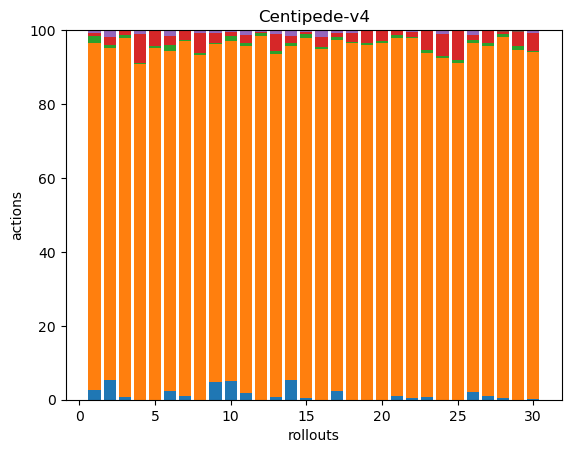

Source data for this figure (header and first rows):
7, 245, 5, 2, 2, 0, 0, 0, 0, 0, 0, 0, 0, 0, 0, 0, 0, 0
12, 201, 2, 5, 4, 0, 0, 0, 0, 0, 0, 0, 0, 0, 0, 0, 0, 0
2, 291, 2, 4, 0, 0, 0, 0, 0, 0, 0, 0, 0, 0, 0, 0, 0, 0
0, 418, 1, 36, 5, 0, 0, 0, 0, 0, 0, 0, 0, 0, 0, 0, 0, 0
0, 454, 2, 20, 1, 0, 0, 0, 0, 0, 0, 0, 0, 0, 0, 0, 0, 0
6, 228, 4, 6, 4, 0, 0, 0, 0, 0, 0, 0, 0, 0, 0, 0, 0, 0
4, 391, 1, 10, 1, 0, 0, 0, 0, 0, 0, 0, 0, 0, 0, 0, 0, 0
0, 489, 2, 29, 3, 1, 0, 0, 0, 0, 0, 0, 0, 0, 0, 0, 0, 0
17, 328, 1, 9, 3, 0, 0, 0, 0, 0, 0, 0, 0, 0, 0, 0, 0, 0
10, 182, 3, 2, 1, 0, 0, 0, 0, 0, 0, 0, 0, 0, 0, 0, 0, 0
4, 222, 2, 5, 3, 0, 0, 0, 0, 0, 0, 0, 0, 0, 0, 0, 0, 0
0, 235, 2, 1, 1, 0, 0, 0, 0, 0, 0, 0, 0, 0, 0, 0, 0, 0
2, 264, 2, 13, 3, 0, 0, 0, 0, 0, 0, 0, 0, 0, 0, 0, 0, 0
21, 360, 3, 8, 5, 1, 0, 0, 0, 0, 0, 0, 0, 0, 0, 0, 0, 0
1, 182, 2, 1, 1, 0, 0, 0, 0, 0, 0, 0, 0, 0, 0, 0, 0, 0
0, 311, 2, 9, 5, 1, 0, 0, 0, 0, 0, 0, 0, 0, 0, 0, 0, 0
6, 242, 2, 3, 2, 0, 0, 0, 0, 0, 0, 0, 0, 0, 0, 0, 0, 0
0, 353, 1, 9, 3, 0, 0, 0, 0, 0, 0, 0, 0, 0, 0, 0, 0, 0
0, 294, 1, 10, 1, 0, 0, 0, 0, 0, 0, 0, 0, 0, 0, 0, 0, 0
0, 297, 2, 8, 1, 0, 0, 0, 0, 0, 0, 0, 0, 0, 0, 0, 0, 0
3, 275, 2, 3, 1, 0, 0, 0, 0, 0, 0, 0, 0, 0, 0, 0, 0, 0
2, 449, 2, 6, 2, 0, 0, 0, 0, 0, 0, 0, 0, 0, 0, 0, 0, 0
2, 280, 3, 15, 1, 0, 0, 0, 0, 0, 0, 0, 0, 0, 0, 0, 0, 0
0, 331, 2, 21, 4, 0, 0, 0, 0, 0, 0, 0, 0, 0, 0, 0, 0, 0
0, 305, 3, 26, 1, 0, 0, 0, 0, 0, 0, 0, 0, 0, 0, 0, 0, 0
5, 237, 2, 4, 3, 0, 0, 0, 0, 0, 0, 0, 0, 0, 0, 0, 0, 0
3, 301, 3, 10, 1, 0, 0, 0, 0, 0, 0, 0, 0, 0, 0, 0, 0, 0
1, 200, 2, 1, 0, 1, 0, 0, 0, 0, 0, 0, 0, 0, 0, 0, 0, 0
0, 198, 2, 8, 0, 1, 0, 0, 0, 0, 0, 0, 0, 0, 0, 0, 0, 0
1, 433, 1, 23, 3, 0, 0, 0, 0, 0, 0, 0, 0, 0, 0, 0, 0, 0
